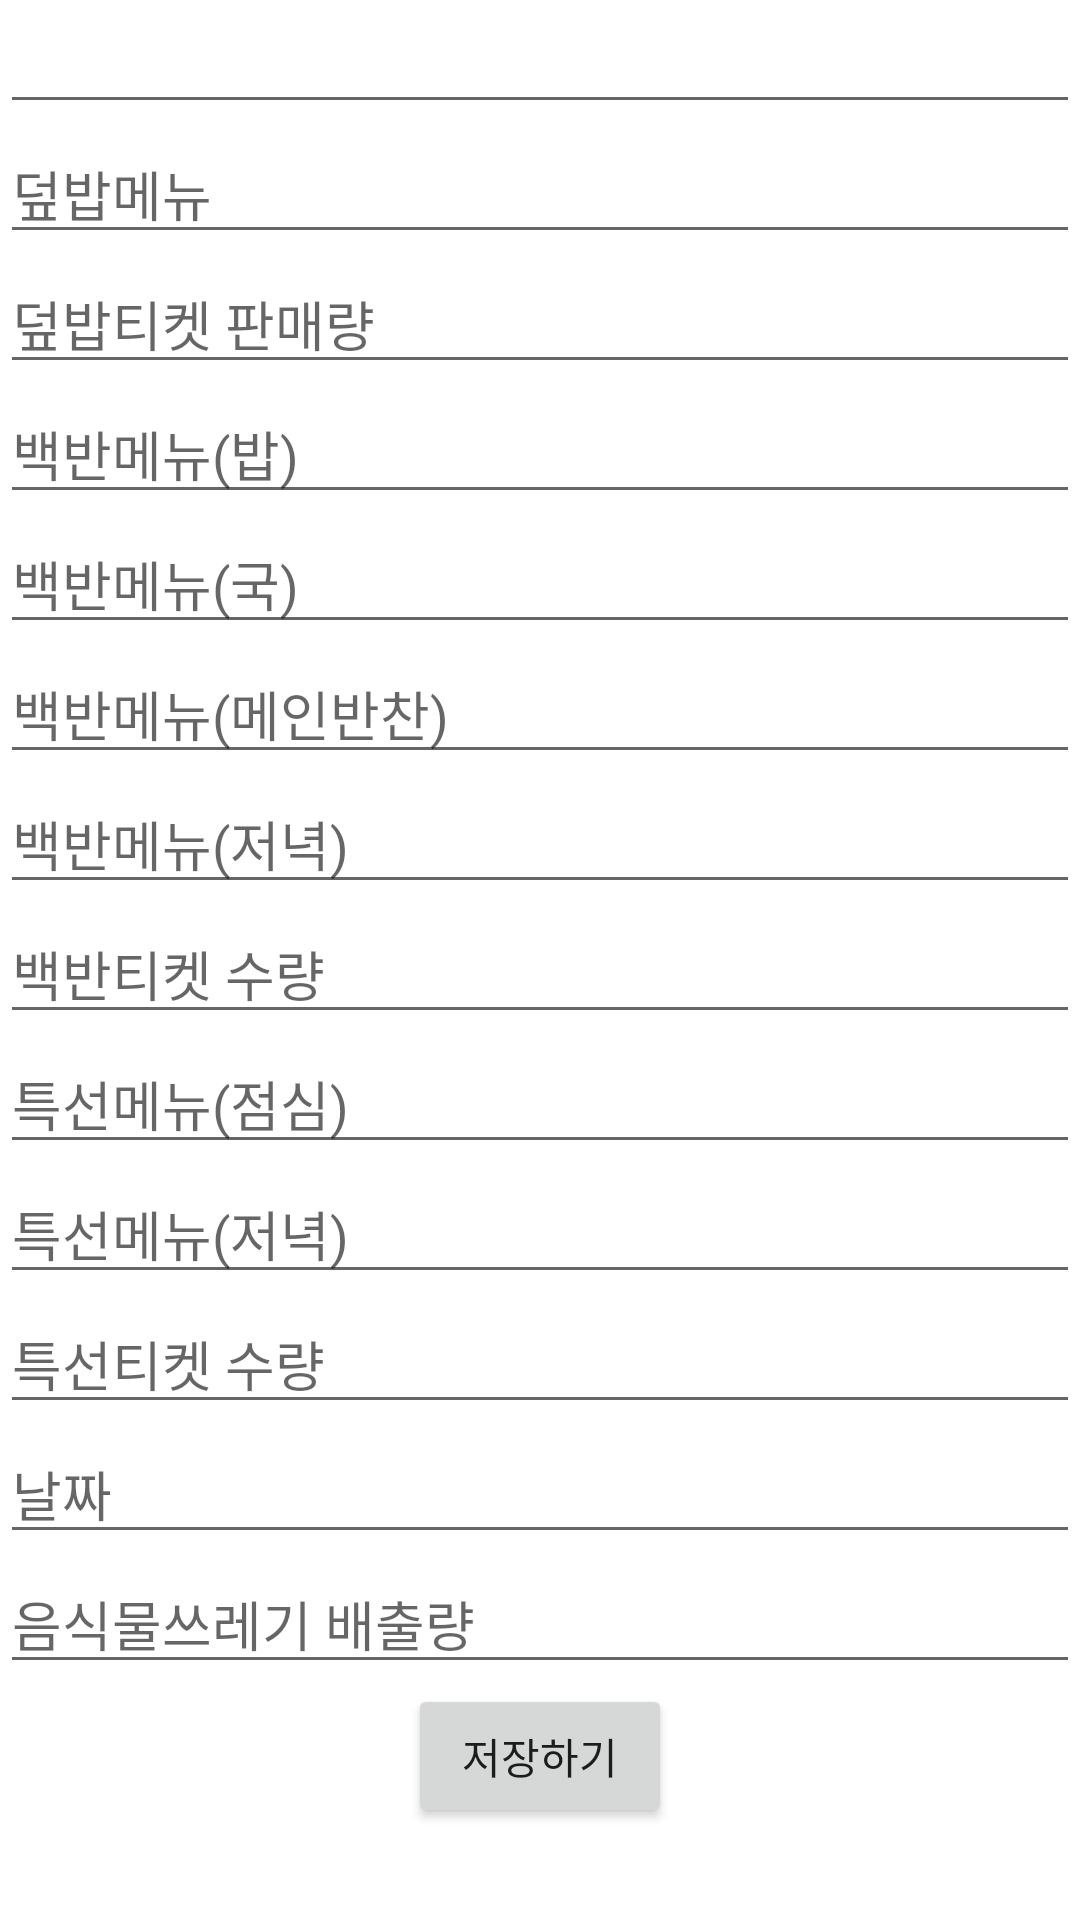

This screen was rendered from an Android layout file. Write that file and the resources it references.
<!-- AndroidManifest.xml: application theme Theme.FirebaseRegister2 -->
<!-- res/layout/activity_register2.xml -->
<RelativeLayout xmlns:android="http://schemas.android.com/apk/res/android"
    android:layout_width="match_parent"
    android:layout_height="match_parent">


    <ScrollView
        android:layout_width="match_parent"
        android:layout_height="match_parent">

        <LinearLayout
            android:layout_width="match_parent"
            android:layout_height="wrap_content"
            android:orientation="vertical">

            <EditText
                android:id="@+id/txt_affiliation"
                android:layout_width="match_parent"
                android:layout_height="wrap_content"
                android:hint="" />


            <EditText
                android:id="@+id/editText_data_bak_menu_1"
                android:layout_width="match_parent"
                android:layout_height="wrap_content"
                android:hint="덮밥메뉴" />

            <EditText
                android:id="@+id/editText_data_bak_tickets"
                android:layout_width="match_parent"
                android:layout_height="wrap_content"
                android:hint="덮밥티켓 판매량"
                android:inputType="number" />

            <EditText
                android:id="@+id/editText_data_dup_menu_1"
                android:layout_width="match_parent"
                android:layout_height="wrap_content"
                android:hint="백반메뉴(밥) " />

            <EditText
                android:id="@+id/editText_data_dup_menu_2"
                android:layout_width="match_parent"
                android:layout_height="wrap_content"
                android:hint="백반메뉴(국)" />

            <EditText
                android:id="@+id/editText_data_dup_menu_3"
                android:layout_width="match_parent"
                android:layout_height="wrap_content"
                android:hint="백반메뉴(메인반찬)" />

            <EditText
                android:id="@+id/editText_data_dup_menu_4"
                android:layout_width="match_parent"
                android:layout_height="wrap_content"
                android:hint="백반메뉴(저녁)" />

            <EditText
                android:id="@+id/editText_data_dup_tickets"
                android:layout_width="match_parent"
                android:layout_height="wrap_content"
                android:hint="백반티켓 수량"
                android:inputType="number" />

            <EditText
                android:id="@+id/editText_data_sp_menu_1"
                android:layout_width="match_parent"
                android:layout_height="wrap_content"
                android:hint="특선메뉴(점심)" />

            <EditText
                android:id="@+id/editText_data_sp_menu_2"
                android:layout_width="match_parent"
                android:layout_height="wrap_content"
                android:hint="특선메뉴(저녁)" />

            <EditText
                android:id="@+id/editText_data_sp_tickets"
                android:layout_width="match_parent"
                android:layout_height="wrap_content"
                android:hint="특선티켓 수량"
                android:inputType="number" />

            <EditText
                android:id="@+id/editText_date"
                android:layout_width="match_parent"
                android:layout_height="wrap_content"
                android:hint="날짜" />


            <EditText
                android:id="@+id/editText_foodwaste"
                android:layout_width="match_parent"
                android:layout_height="wrap_content"
                android:hint="음식물쓰레기 배출량"
                android:inputType="number" />

            <Button
                android:id="@+id/button_save"
                android:layout_width="wrap_content"
                android:layout_height="wrap_content"
                android:layout_gravity="center"
                android:text="저장하기" />

        </LinearLayout>
    </ScrollView>
</RelativeLayout>
<!-- resources referenced by this layout -->
<resources>
  <style name="Theme.FirebaseRegister2" parent="Theme.MaterialComponents.DayNight.DarkActionBar">
          
          <item name="colorPrimary">@color/purple_200</item>
          <item name="colorPrimaryVariant">@color/purple_700</item>
          <item name="colorOnPrimary">@color/black</item>
          
          <item name="colorSecondary">@color/teal_200</item>
          <item name="colorSecondaryVariant">@color/teal_200</item>
          <item name="colorOnSecondary">@color/black</item>
          
          <item name="android:statusBarColor">?attr/colorPrimaryVariant</item>
          
      </style>
  <!-- not gathered from this repository: default colours our renderer supplied (Android Studio template values) -->
  <color name="purple_200">#FFBB86FC</color>
  <color name="purple_700">#FF3700B3</color>
  <color name="teal_200">#FF03DAC5</color>
  <color name="black">#FF000000</color>
</resources>
